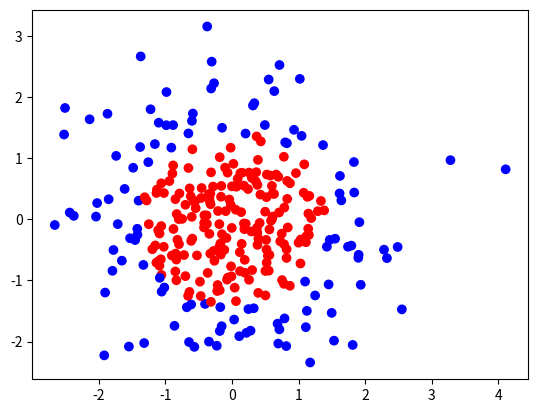

The script that saved this image:
# coding:utf-8
import numpy as np
import  matplotlib.pyplot as plt
seed = 2
def generateds():
    # 基于seed产生随机数
    rdm = np.random.RandomState(seed)
    # 随机数返回300行2列的矩阵，表示300组坐标点(x0,x1)，
    X = rdm.randn(300, 2)
    # 从这300行2列的而矩阵中取出一行，判断：
    # 如果两个坐标平方和小于1，则给Y赋值1，否则赋值0
    # 作为输入数据集的标签（模拟标注过程）
    Y_ = [int(x0 * x0 + x1 * x1 < 2) for (x0, x1) in X]
    # 遍历Y中元素，将1标记为red，其余标记为blue
    Y_c = [['red' if y else 'blue'] for y in Y_]
    # 对数据集X和标签Y进行shape整理，n行用-1表示，把X整理为n行2列，把Y整理为n行1列
    X = np.vstack(X).reshape(-1, 2)
    Y_ = np.vstack(Y_).reshape(-1, 1)
    return X, Y_, Y_c

X, Y_, Y_c = generateds()
print(X, Y_, Y_c)
# 用plt.scatter画出数据集
# 横坐标为X第一列元素，Y坐标为X第二列元素
plt.scatter(X[:, 0], X[:, 1], c=np.squeeze(Y_c))
plt.show()